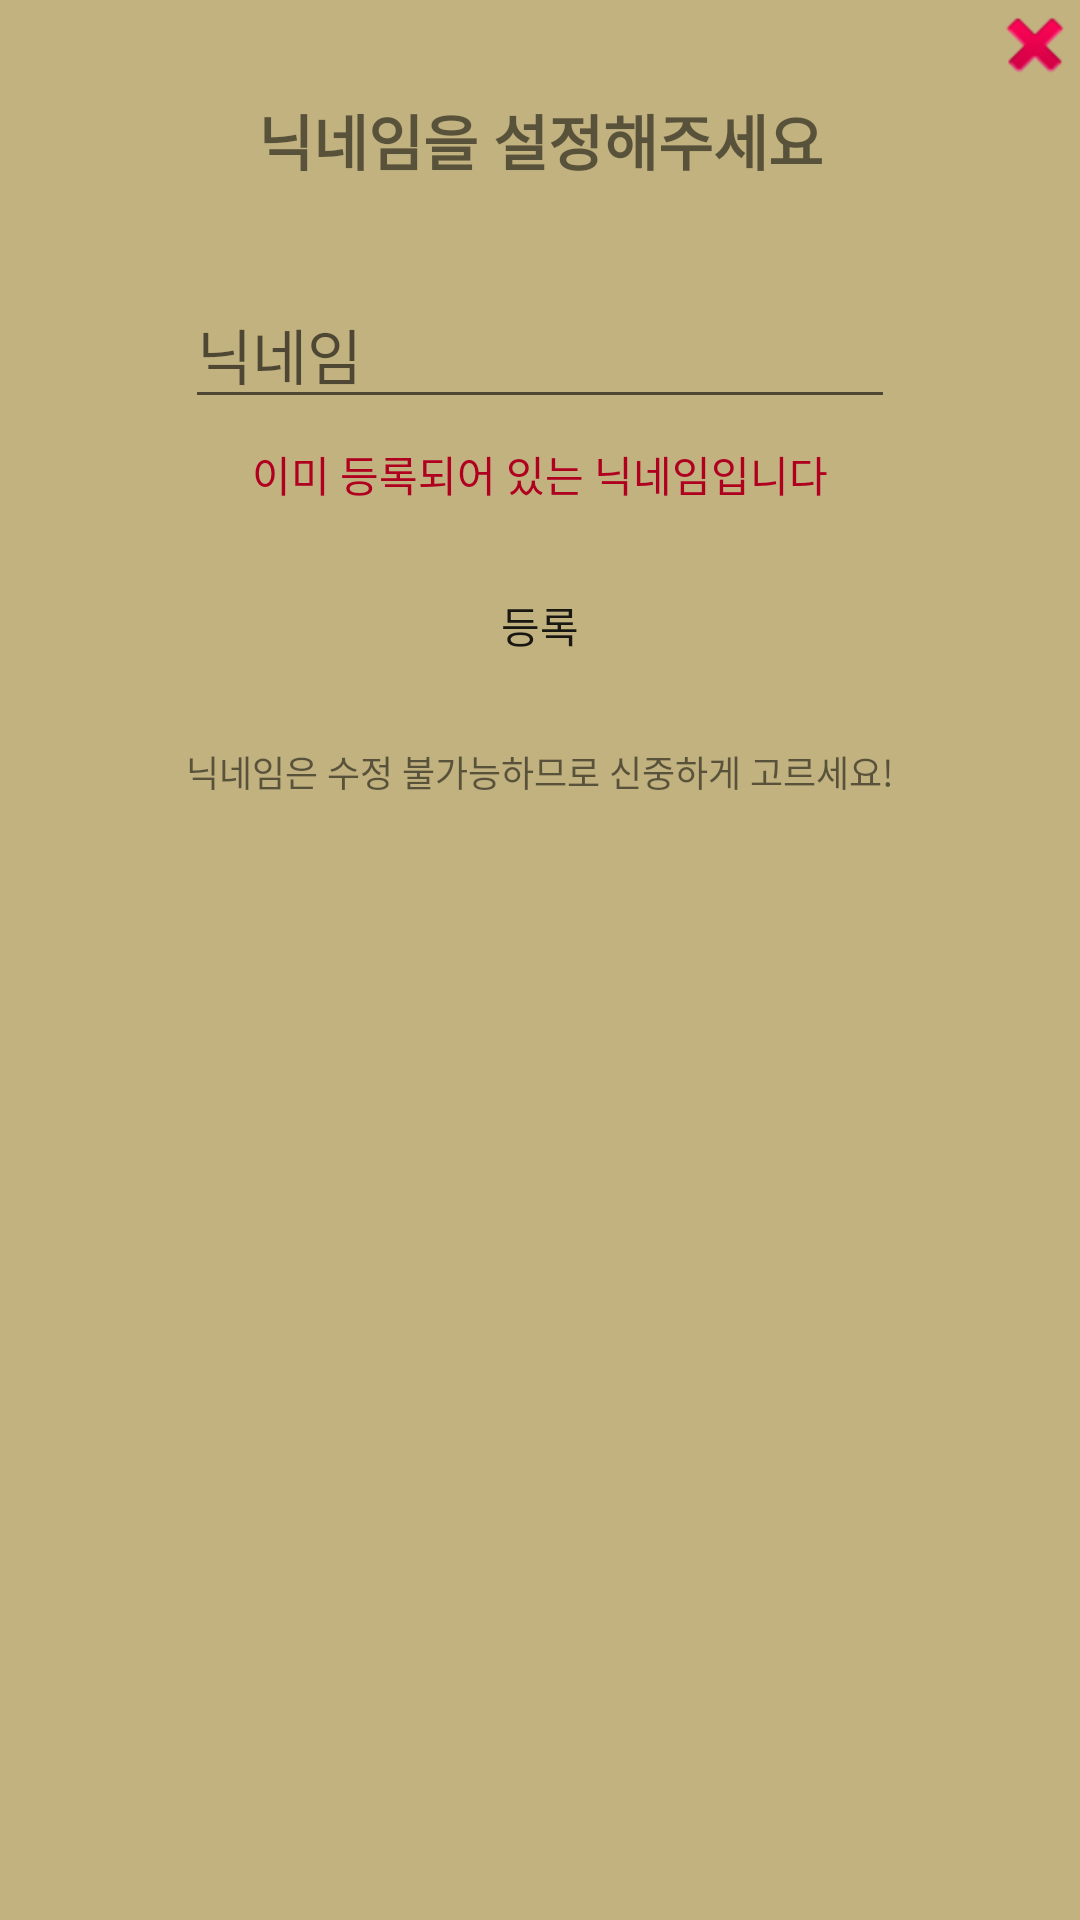

The Android layout XML behind this screen, and the referenced resources:
<!-- AndroidManifest.xml: application theme AppTheme -->
<!-- res/layout/quiz_nickname_creation.xml -->
<?xml version="1.0" encoding="utf-8"?>
<androidx.constraintlayout.widget.ConstraintLayout xmlns:android="http://schemas.android.com/apk/res/android"
    xmlns:app="http://schemas.android.com/apk/res-auto"
    xmlns:tools="http://schemas.android.com/tools"
    android:layout_width="match_parent"
    android:layout_height="match_parent"
    android:background="@color/brown1">

    <TextView
        android:id="@+id/textView10"
        android:layout_width="350dp"
        android:layout_height="wrap_content"
        android:layout_marginStart="8dp"
        android:layout_marginTop="16dp"
        android:layout_marginEnd="8dp"
        android:text="닉네임은 수정 불가능하므로 신중하게 고르세요!"
        android:textAlignment="center"
        android:textSize="12sp"
        app:layout_constraintEnd_toEndOf="parent"
        app:layout_constraintStart_toStartOf="parent"
        app:layout_constraintTop_toBottomOf="@+id/quizNicknameEnterBtn" />

    <EditText
        android:id="@+id/quizNicknameET"
        android:layout_width="wrap_content"
        android:layout_height="wrap_content"
        android:layout_marginTop="32dp"
        android:ems="10"
        android:hint="닉네임"
        android:inputType="textPersonName"
        android:textSize="20sp"
        app:layout_constraintEnd_toEndOf="parent"
        app:layout_constraintStart_toStartOf="parent"
        app:layout_constraintTop_toBottomOf="@+id/textView11" />

    <TextView
        android:id="@+id/textView11"
        android:layout_width="wrap_content"
        android:layout_height="wrap_content"
        android:layout_marginTop="32dp"
        android:text="닉네임을 설정해주세요"
        android:textSize="20sp"
        android:textStyle="bold"
        app:layout_constraintEnd_toEndOf="parent"
        app:layout_constraintStart_toStartOf="parent"
        app:layout_constraintTop_toTopOf="parent" />

    <TextView
        android:id="@+id/quizNicknameErrorTV"
        android:layout_width="wrap_content"
        android:layout_height="wrap_content"
        android:layout_marginTop="8dp"
        android:text="이미 등록되어 있는 닉네임입니다"
        android:textColor="@color/design_default_color_error"
        app:layout_constraintEnd_toEndOf="parent"
        app:layout_constraintStart_toStartOf="parent"
        app:layout_constraintTop_toBottomOf="@+id/quizNicknameET" />

    <Button
        android:id="@+id/quizNicknameEnterBtn"
        android:layout_width="wrap_content"
        android:layout_height="wrap_content"
        android:layout_marginTop="16dp"
        android:background="@drawable/custom_show_more_btn"
        android:text="등록"
        app:layout_constraintEnd_toEndOf="parent"
        app:layout_constraintStart_toStartOf="parent"
        app:layout_constraintTop_toBottomOf="@+id/quizNicknameErrorTV" />

    <Button
        android:id="@+id/quizNicknameCancelBtn"
        android:layout_width="30dp"
        android:layout_height="30dp"
        android:background="@android:drawable/ic_delete"
        android:fontFamily="@font/nanum_square_round_r"
        android:textColor="@color/design_default_color_error"
        app:layout_constraintEnd_toEndOf="parent"
        app:layout_constraintTop_toTopOf="parent" />
</androidx.constraintlayout.widget.ConstraintLayout>
<!-- resources referenced by this layout -->
<resources>
  <color name="brown1">#C2B280</color>
  <!-- drawable custom_show_more_btn (drawable) -->
  <?xml version="1.0" encoding="utf-8"?>
  <selector xmlns:android="http://schemas.android.com/apk/res/android">
      <item android:state_pressed="true" android:drawable="@drawable/custom_show_more_btn_pressed" />
      <item android:state_enabled="false" android:drawable="@drawable/custom_show_more_btn_disabled"/>
      <item android:drawable="@drawable/custom_show_more_btn_released"  />  //means normal
  </selector>
  <style name="AppTheme" parent="Theme.AppCompat.Light.NoActionBar">
          
          <item name="colorPrimary">@color/colorPrimary</item>
          <item name="colorPrimaryDark">@color/colorPrimaryDark</item>
          <item name="colorAccent">@color/colorAccent</item>
  
          <item name="android:statusBarColor">@color/statusBarColor</item>
          
      </style>
  <!-- drawable custom_show_more_btn_pressed (drawable) -->
  <?xml version="1.0" encoding="utf-8"?>
  <shape xmlns:android="http://schemas.android.com/apk/res/android" >
  
      <solid android:color="@color/colorPrimaryDark" />
  
      <stroke
          android:width="1dp"
          android:color="#000000" />
      <corners
          android:radius="10dp"
          />
  
      <padding
          android:bottom="7dip"
          android:left="7dip"
          android:right="7dip"
          android:top="7dip" />
  
  </shape>
  <!-- drawable custom_show_more_btn_disabled (drawable) -->
  <?xml version="1.0" encoding="utf-8"?>
  <shape xmlns:android="http://schemas.android.com/apk/res/android" >
  
      <solid android:color="@color/grey" />
  
      <stroke
          android:width="1dp"
          android:color="#000000" />
      <corners
          android:radius="10dp"
          />
  
      <padding
          android:bottom="7dip"
          android:left="7dip"
          android:right="7dip"
          android:top="7dip" />
  
  </shape>
  <color name="colorPrimary">#4E342E</color>
  <color name="colorPrimaryDark">#3E2723</color>
  <color name="colorAccent">#FAE100</color>
  <color name="statusBarColor">#3E2723</color>
  <color name="grey">#989898</color>
</resources>
